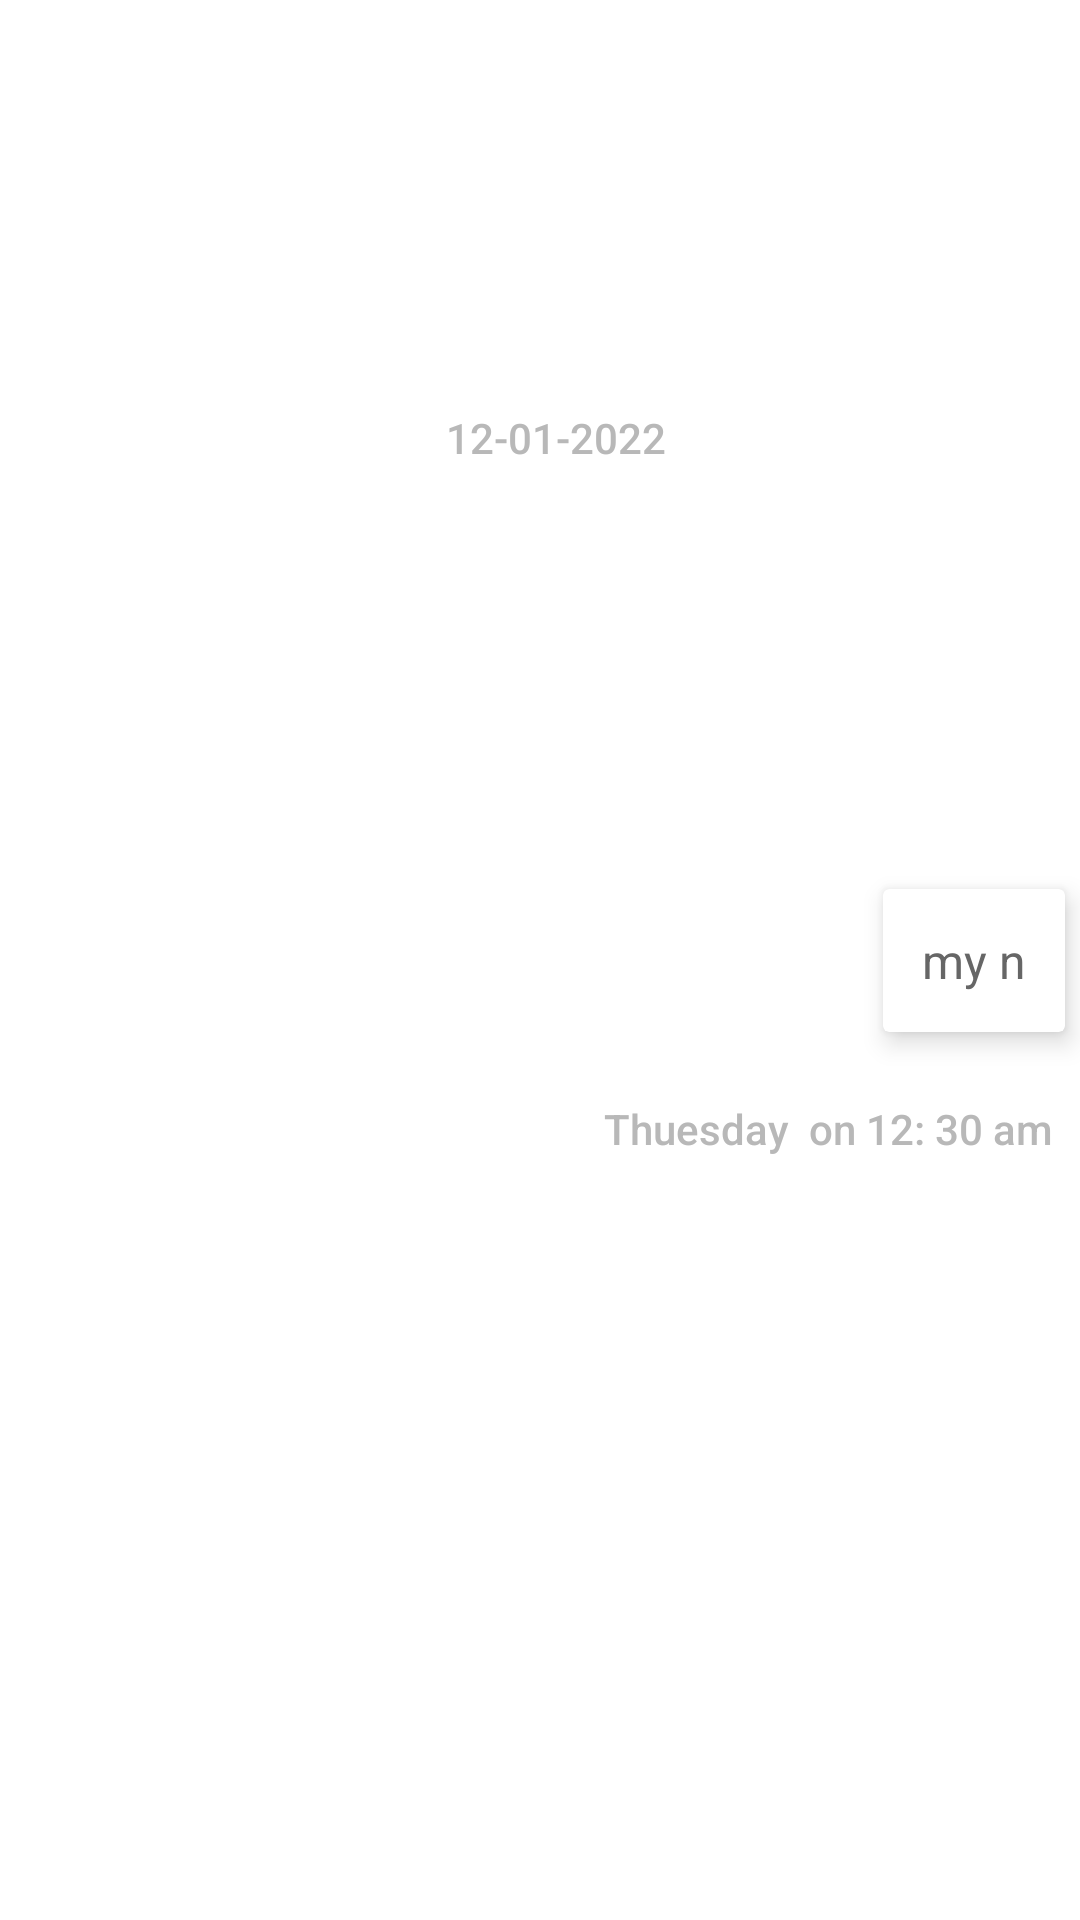

Layout XML and referenced resources for this Android screen:
<!-- AndroidManifest.xml: application theme Theme.ModernSms -->
<!-- res/layout/smsboxright.xml -->
<?xml version="1.0" encoding="utf-8"?>
<androidx.constraintlayout.widget.ConstraintLayout xmlns:android="http://schemas.android.com/apk/res/android"
    xmlns:app="http://schemas.android.com/apk/res-auto"
    xmlns:tools="http://schemas.android.com/tools"
    android:layout_width="match_parent"
    android:layout_height="wrap_content"

    android:layout_marginLeft="15dp"
    android:layout_marginTop="5dp"
    android:layout_marginRight="15dp"
    android:foregroundGravity="right">

    <androidx.cardview.widget.CardView
        android:id="@+id/cardviewid"
        android:layout_width="wrap_content"
        android:layout_height="wrap_content"
        android:layout_margin="5dp"
        app:cardElevation="5dp"
        app:layout_constraintBottom_toBottomOf="parent"
        app:layout_constraintEnd_toEndOf="parent"
        app:layout_constraintHorizontal_bias="1.0"
        app:layout_constraintStart_toStartOf="parent"
        app:layout_constraintTop_toTopOf="parent">

        <LinearLayout
            android:layout_width="match_parent"
            android:layout_height="match_parent"
            android:orientation="horizontal">

            <com.google.android.material.textview.MaterialTextView
                android:id="@+id/textView"
                android:layout_width="match_parent"
                android:layout_height="match_parent"
                android:layout_marginStart="5dp"
                android:layout_marginTop="5dp"
                android:layout_marginEnd="5dp"
                android:layout_marginBottom="5dp"
                android:autoLink="web|map"
                android:fontFamily="sans-serif"
                android:linksClickable="true"
                android:maxEms="22"
                android:padding="8dp"
                android:text="my n"
                android:textColor="#666666"
                android:textColorLink="#7AD17D"
                android:textIsSelectable="true"
                android:textSelectHandleLeft="@drawable/pawprint"
                android:textSelectHandleRight="@drawable/pawprint"
                android:textSize="16sp" />
        </LinearLayout>

    </androidx.cardview.widget.CardView>

    <TextView
        android:id="@+id/timeday"
        android:layout_width="wrap_content"
        android:layout_height="wrap_content"
        android:layout_marginTop="4dp"
        android:layout_marginEnd="4dp"
        android:layout_marginBottom="4dp"
        android:fontFamily="sans-serif-medium"
        android:text="Thuesday  on 12: 30 am"
        android:textColor="#B8B8B8"
        app:layout_constraintBottom_toBottomOf="parent"
        app:layout_constraintEnd_toEndOf="@+id/cardviewid"
        app:layout_constraintHorizontal_bias="1.0"
        app:layout_constraintStart_toStartOf="@+id/cardviewid"
        app:layout_constraintTop_toBottomOf="@+id/cardviewid"
        app:layout_constraintVertical_bias="0.06999999" />

    <TextView
        android:id="@+id/datelong"
        android:layout_width="wrap_content"
        android:layout_height="wrap_content"
        android:layout_marginBottom="5dp"
        android:fontFamily="sans-serif-medium"
        android:text="12-01-2022"
        android:textColor="#B8B8B8"
        android:visibility="visible"
        app:layout_constraintBottom_toTopOf="@+id/cardviewid"
        app:layout_constraintEnd_toEndOf="parent"
        app:layout_constraintHorizontal_bias="0.519"
        app:layout_constraintStart_toStartOf="parent"
        app:layout_constraintTop_toTopOf="parent" />
</androidx.constraintlayout.widget.ConstraintLayout>
<!-- resources referenced by this layout -->
<resources>
  <!-- drawable pawprint: png bitmap (drawable, 979 bytes) -->
  <style name="Theme.ModernSms" parent="Theme.MaterialComponents.DayNight.DarkActionBar">
          
          <item name="colorPrimary">@color/purple_500</item>
          <item name="colorPrimaryVariant">@color/purple_700</item>
          <item name="colorOnPrimary">@color/white</item>
          
          <item name="colorSecondary">@color/teal_200</item>
          <item name="colorSecondaryVariant">@color/teal_700</item>
          <item name="colorOnSecondary">@color/black</item>
          
          <item name="android:statusBarColor">?attr/colorPrimaryVariant</item>
          
      </style>
  <!-- not gathered from this repository: default colours our renderer supplied (Android Studio template values) -->
  <color name="purple_500">#FF6200EE</color>
  <color name="purple_700">#FF3700B3</color>
  <color name="teal_200">#FF03DAC5</color>
  <color name="teal_700">#FF018786</color>
  <color name="black">#FF000000</color>
  <color name="white">#FFFFFFFF</color>
</resources>
